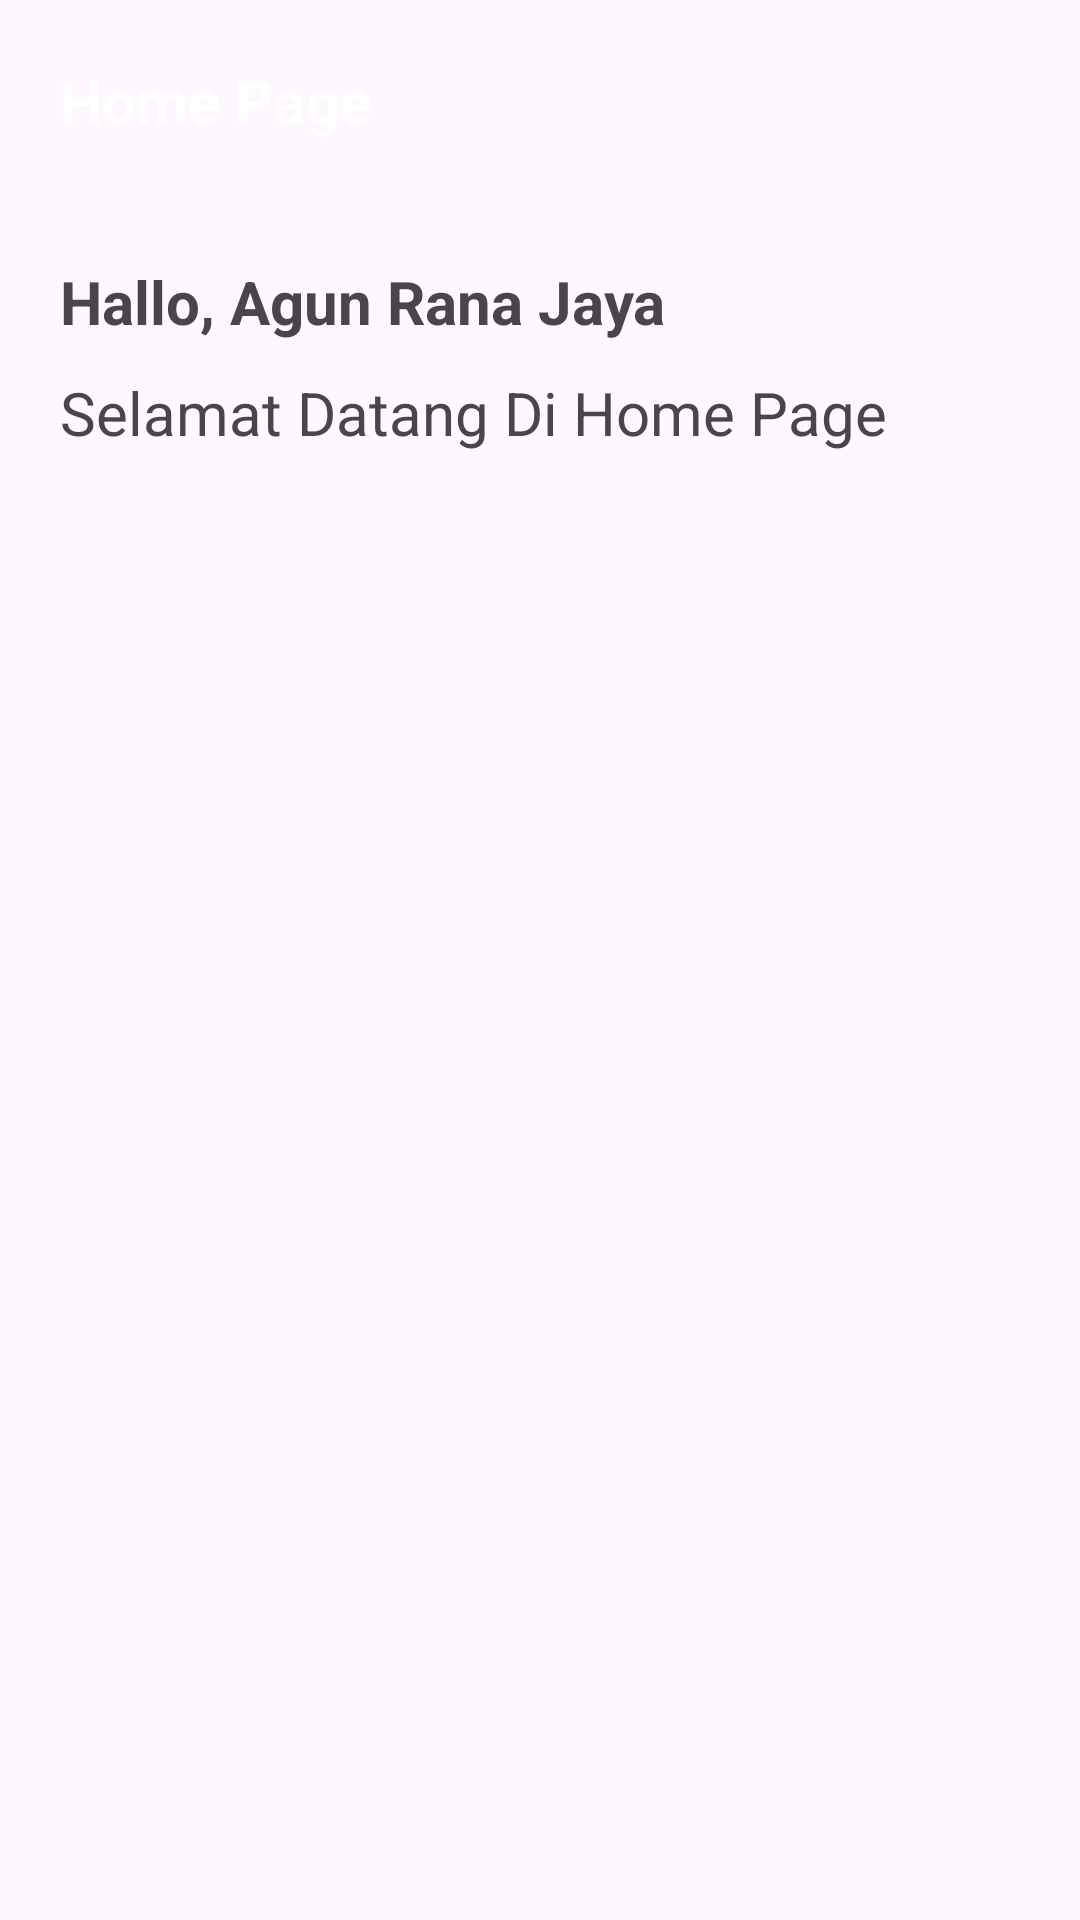

Layout XML and referenced resources for this Android screen:
<!-- AndroidManifest.xml: application theme Theme.AplikasiHomeLogin -->
<!-- res/layout/activity_tampilanhome.xml -->
<?xml version="1.0" encoding="utf-8"?>
<LinearLayout xmlns:android="http://schemas.android.com/apk/res/android"
    xmlns:app="http://schemas.android.com/apk/res-auto"
    xmlns:tools="http://schemas.android.com/tools"
    android:id="@+id/main"
    android:layout_width="match_parent"
    android:layout_height="match_parent"
    android:orientation="vertical"
    tools:context=".tampilanhome">

    <LinearLayout
        android:layout_width="match_parent"
        android:layout_height="wrap_content"
        android:orientation="horizontal"

        >

        <TextView
            android:id="@+id/textView"
            android:layout_width="wrap_content"
            android:layout_height="wrap_content"
            android:layout_weight="1"
            android:textSize="20dp"
            android:padding="20dp"
            android:textStyle="bold"
            android:background="@color/red"
            android:textColor="@color/white"
            android:text="Home Page" />
    </LinearLayout>

    <LinearLayout
        android:layout_width="match_parent"
        android:layout_height="wrap_content"
        android:layout_margin="20dp"
        android:orientation="vertical">

        <TextView
            android:id="@+id/textView2"
            android:layout_width="match_parent"
            android:layout_height="wrap_content"
            android:textStyle="bold"
            android:textSize="20dp"
            android:text="Hallo, Agun Rana Jaya" />

        <TextView
            android:id="@+id/textView3"
            android:layout_width="match_parent"
            android:layout_height="wrap_content"
            android:textSize="20dp"
            android:layout_marginTop="10dp"
            android:text="Selamat Datang Di Home Page" />
    </LinearLayout>

    <LinearLayout
        android:layout_width="match_parent"
        android:layout_height="match_parent"
        android:orientation="vertical">

        <ImageView
            android:id="@+id/imageView"
            android:layout_width="300dp"
            android:layout_height="300dp"
            android:layout_gravity="center"
            app:srcCompat="@drawable/home" />
    </LinearLayout>
</LinearLayout>
<!-- resources referenced by this layout -->
<resources>
  <style name="Theme.AplikasiHomeLogin" parent="Base.Theme.AplikasiHomeLogin" />
  <style name="Base.Theme.AplikasiHomeLogin" parent="Theme.Material3.DayNight.NoActionBar">
          
          
      </style>
  <!-- not gathered from this repository: default colours our renderer supplied (Android Studio template values) -->
  <color name="white">#FFFFFFFF</color>
</resources>
